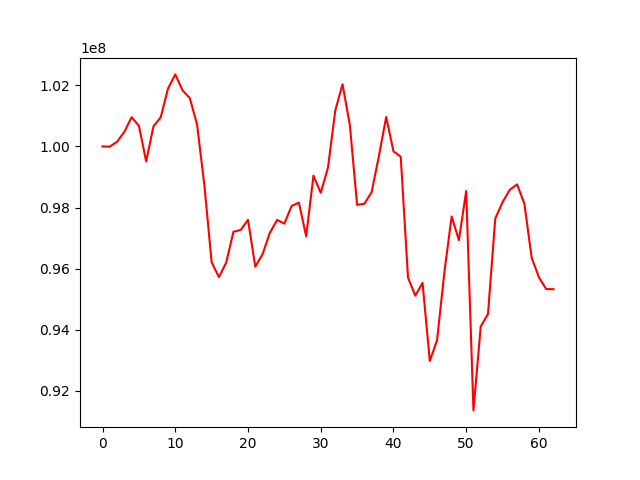

The data file committed next to this chart (first rows):
, 0
0, 100000000
1, 99994411
2, 100155221
3, 100479337
4, 100959257
5, 100673917
6, 99509708
7, 100656786
8, 100954960
9, 101893276
10, 102359312
11, 101836712
12, 101581371
13, 100711736
14, 98733415
15, 96207581
16, 95720768
17, 96195349
18, 97206858
19, 97264584
20, 97596035
21, 96061400
22, 96471967
23, 97168246
24, 97594220
25, 97472528
26, 98052795
27, 98159571
28, 97057317
29, 99044891
30, 98481662
31, 99308505
32, 101179034
33, 102036897
34, 100707020
35, 98087343
36, 98124011
37, 98502808
38, 99686218
39, 100963065
40, 99840656
41, 99662421
42, 95707058
43, 95112954
44, 95532279
45, 92972983
46, 93658431
47, 95874378
48, 97705431
49, 96931540
50, 98539520
51, 91356034
52, 94105495
53, 94514277
54, 97639027
55, 98174696
56, 98583248
57, 98756864
58, 98128499
59, 96361540
... 3 more rows
